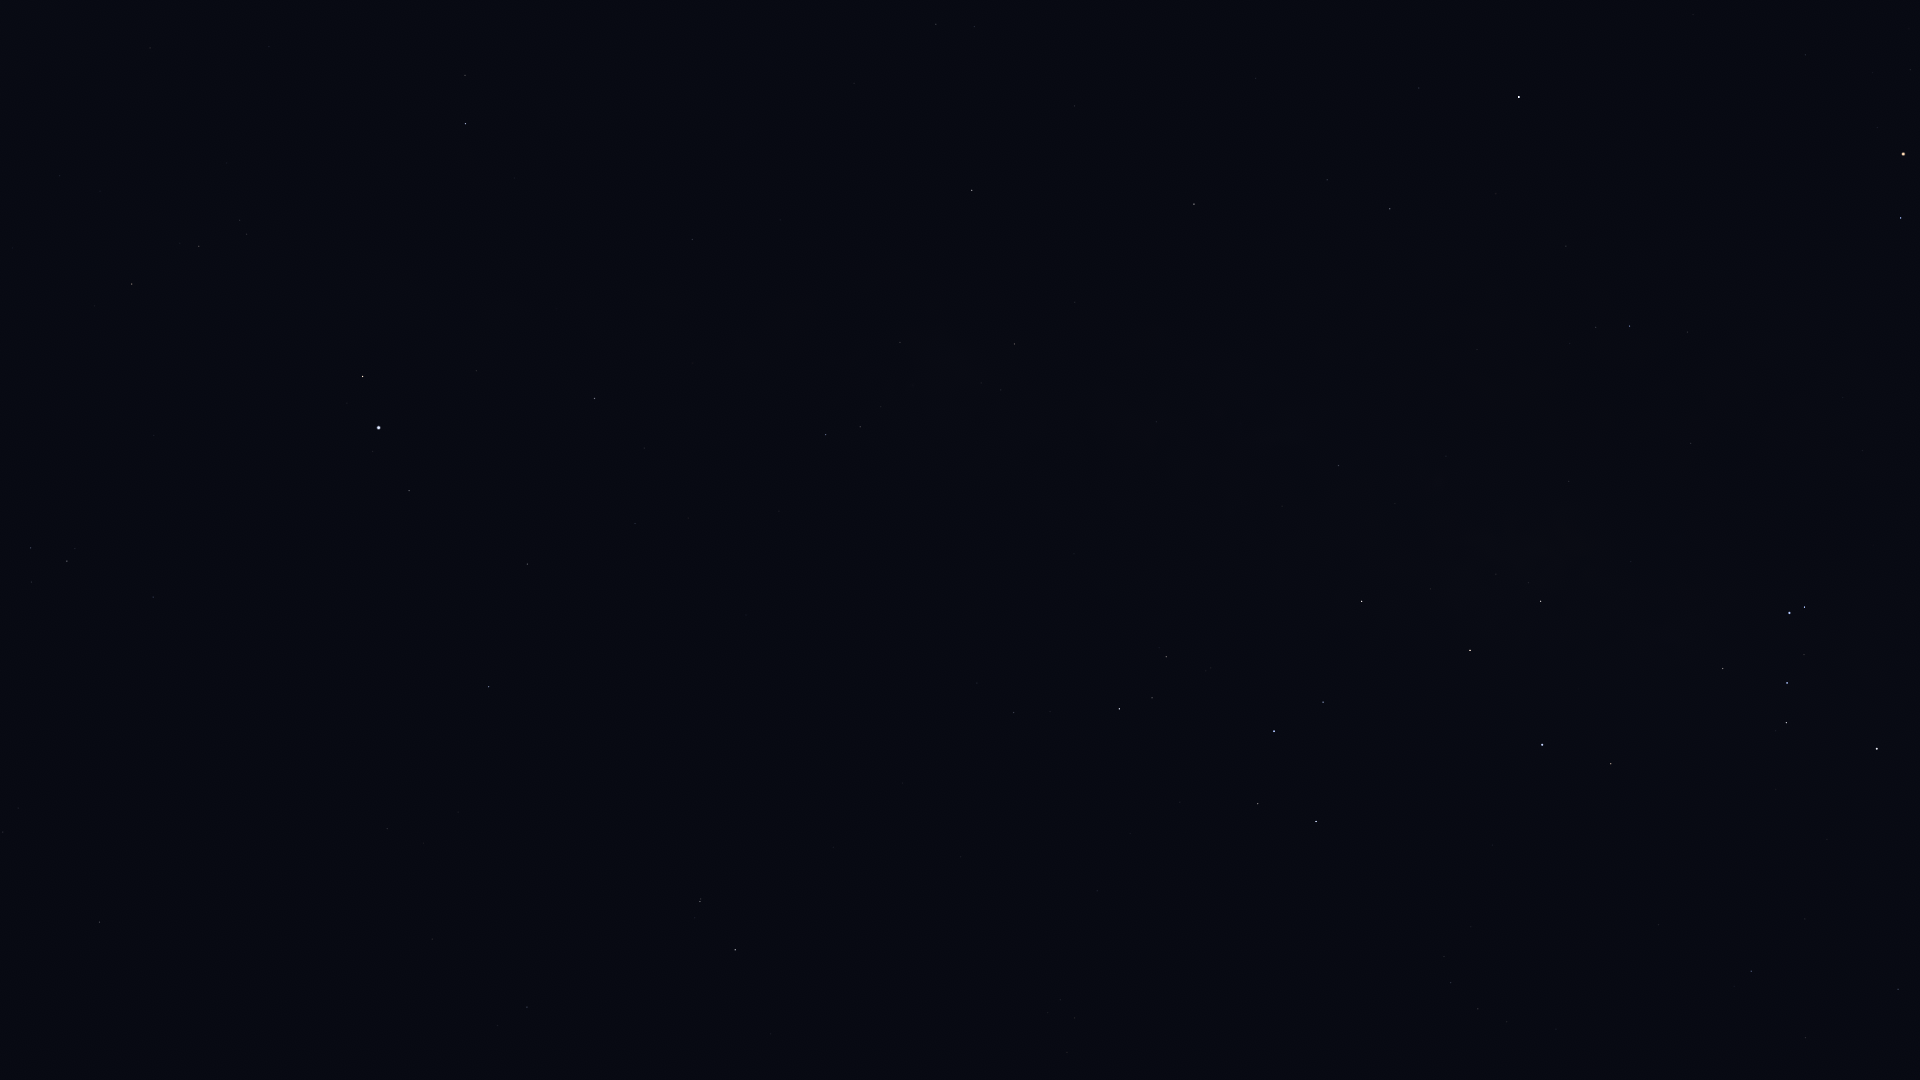

Values plotted in this chart, from the file beside it:
Star_ID, Name, X, Y
17847, Atlas, 1733, 77
80763, Antares, 1903, 154
81266, Paikauhale, 1901, 218
84012, Sabik, 1519, 97
84405, Guniibuu, 1688, 332
84880, HIP 84880, 1419, 88
85696, Lesath, 1805, 607
85755, HIP 85755, 1570, 343
85927, Shaula, 1790, 613
86228, Sargas, 1877, 749
86263, HIP 86263, 1390, 209
86565, HIP 86565, 1327, 180
87072, HIP 87072, 1569, 481
87261, Fuyue, 1723, 668
88048, HIP 88048, 1194, 204
88414, Pincoya, 1518, 556
88635, Alnasl, 1541, 601
88670, HIP 88670, 1137, 211
88714, HIP 88714, 1898, 989
89341, Polis, 1339, 465
89931, Kaus Media, 1470, 650
90004, Alasia, 1138, 344
90185, Kaus Australis, 1542, 745
90422, HIP 90422, 1751, 971
90441, HIP 90441, 889, 166
90496, Kaus Borealis, 1362, 601
90568, HIP 90568, 1806, 1038
90595, HIP 90595, 1157, 422
90887, HIP 90887, 1613, 872
91117, HIP 91117, 1015, 344
91875, HIP 91875, 1546, 890
92175, HIP 92175, 900, 342
92202, HIP 92202, 917, 359
92761, Ainalrami, 1211, 668
92814, HIP 92814, 1074, 554
92855, Nunki, 1274, 731
92895, Kaveh, 693, 236
92946, Alya, 692, 239
92953, HIP 92953, 1590, 1014
92989, HIP 92989, 1483, 923
93085, HIP 93085, 1166, 657
93174, HIP 93174, 1471, 927
93506, Ascella, 1316, 821
93542, HIP 93542, 1556, 1029
93683, HIP 93683, 1152, 698
93747, Okab, 466, 124
93825, HIP 93825, 1444, 956
94005, HIP 94005, 1507, 1022
94114, Meridiana, 1451, 983
94141, Albaldah, 1119, 709
94160, HIP 94160, 1478, 1009
94645, Gumala, 1159, 785
94820, HIP 94820, 1050, 711
95124, Belel, 1128, 801
95168, HIP 95168, 1014, 712
95262, Sika, 1306, 956
95771, Anser, 150, 48
96078, Uruk, 304, 208
96406, HIP 96406, 1096, 885
96757, Sham, 240, 220
... 23 more rows
